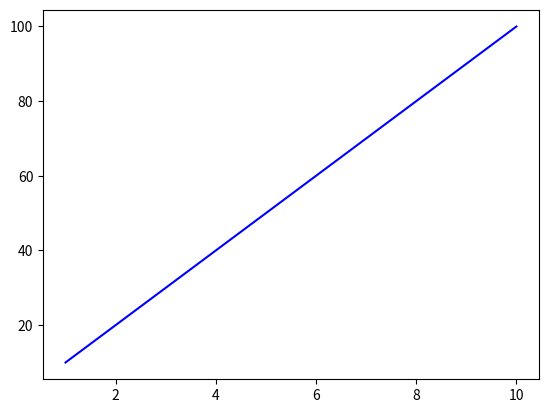

Here is the Python script that generated this plot: (Note: this script raises an exception after producing the figure.)

# import sys

# locate_python = sys.exec_prefix
# print(locate_python)

# # To launch this library on Jupyter
# # matplotlib inline
# Useful link to plot things inside Sublime Text 3
# https://github.com/sschuhmann/Helium/issues

# To install the library for the first time:
# python -m pip install matplotlib 
import matplotlib
import matplotlib.pyplot as plt
import numpy as np

x = [1 ,2, 3, 4, 5, 6, 7, 8, 9, 10]
y = [10, 20 ,30, 40, 50, 60 , 70 , 80, 90 , 100]

plt.plot(x,y,'b')
plt.show()

x = np.arange(0,11,1.)
y = 2*x+y

fig = plt.figure(figsize=(10,2)) # larghezza 10 pollici, altezza 2 pollici
